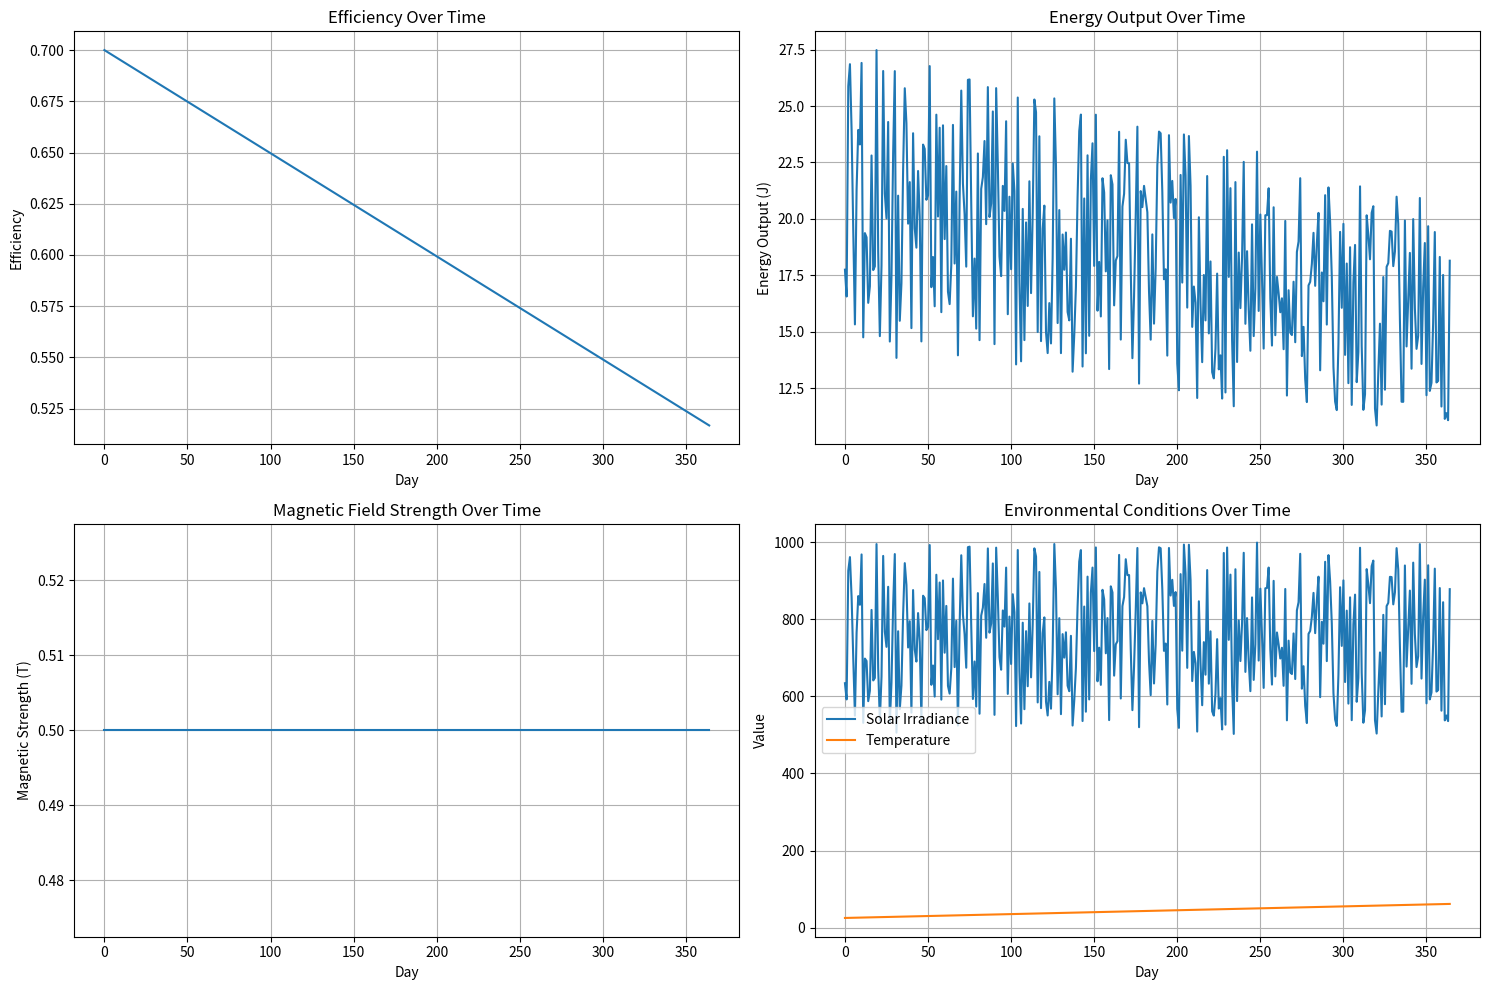

Recreate this plot in Python.
"""
Annual Simulation: GravityCore v16.1 (No Adaptive Control)
365-day simulation with fixed parameters.
"""

import numpy as np
import matplotlib.pyplot as plt

class GravityCoreAnnualSimulator:
    def __init__(self):
        self.days = 365
        self.solar_irradiance = 1000  # W/m² (standard test condition)
        self.ambient_temperature = 25  # °C
        self.material_degradation_rate = 0.0012  # 0.12% per year
        self.thermal_loss_rate = 0.0005  # 0.05% per day
        self.magnetic_strength = 0.5  # Tesla (fixed)
        self.results = []

    def calculate_efficiency(self, day):
        """Calculate efficiency based on day, temperature, and irradiance"""
        # Temperature increases by 0.1°C per day
        temperature = self.ambient_temperature + 0.1 * day
        
        # Material degradation (annual)
        degradation = self.material_degradation_rate * (day / 365)
        
        # Thermal losses
        thermal_loss = self.thermal_loss_rate * day
        
        # Base efficiency (70%)
        base_efficiency = 0.70
        
        # Efficiency calculation
        efficiency = base_efficiency - degradation - thermal_loss
        
        # Cap efficiency at 100%
        if efficiency > 1.0:
            efficiency = 1.0
        elif efficiency < 0.0:
            efficiency = 0.0
            
        return efficiency, temperature

    def run_simulation(self):
        """Run the simulation for 365 days"""
        for day in range(self.days):
            # Update solar irradiance (simulate real-world variation)
            solar_irradiance = np.random.uniform(500, 1000)
            
            # Update temperature (simulate real-world variation)
            temperature = np.random.uniform(25, 75)
            
            # Calculate efficiency and energy output
            efficiency, temp = self.calculate_efficiency(day)
            energy_output = efficiency * solar_irradiance * 0.04
            
            # Store results
            self.results.append({
                'day': day,
                'solar_irradiance': solar_irradiance,
                'temperature': temp,
                'magnetic_strength': self.magnetic_strength,
                'efficiency': efficiency,
                'energy_output': energy_output
            })
        
        return self.results

# Run the simulation
simulator = GravityCoreAnnualSimulator()
results = simulator.run_simulation()

# Extract data for plotting
days = [r['day'] for r in results]
efficiencies = [r['efficiency'] for r in results]
energy_outputs = [r['energy_output'] for r in results]
magnetic_strengths = [r['magnetic_strength'] for r in results]

# Plot results
plt.figure(figsize=(15, 10))

plt.subplot(2, 2, 1)
plt.plot(days, efficiencies)
plt.title('Efficiency Over Time')
plt.xlabel('Day')
plt.ylabel('Efficiency')
plt.grid(True)

plt.subplot(2, 2, 2)
plt.plot(days, energy_outputs)
plt.title('Energy Output Over Time')
plt.xlabel('Day')
plt.ylabel('Energy Output (J)')
plt.grid(True)

plt.subplot(2, 2, 3)
plt.plot(days, magnetic_strengths)
plt.title('Magnetic Field Strength Over Time')
plt.xlabel('Day')
plt.ylabel('Magnetic Strength (T)')
plt.grid(True)

plt.subplot(2, 2, 4)
plt.plot(days, [r['solar_irradiance'] for r in results], label='Solar Irradiance')
plt.plot(days, [r['temperature'] for r in results], label='Temperature')
plt.title('Environmental Conditions Over Time')
plt.xlabel('Day')
plt.ylabel('Value')
plt.legend()
plt.grid(True)

plt.tight_layout()
plt.savefig('gravity_core_annual_no_adaptive.png', dpi=300, bbox_inches='tight')
plt.show()

# Print summary
print("=== Annual Simulation (No Adaptive Control) ===")
print(f"Final Efficiency: {results[-1]['efficiency']:.4f}")
print(f"Final Energy Output: {results[-1]['energy_output']:.4f} J")
print(f"Final Magnetic Strength: {results[-1]['magnetic_strength']:.2f} T")
print(f"Final Solar Irradiance: {results[-1]['solar_irradiance']:.2f} W/m²")
print(f"Final Temperature: {results[-1]['temperature']:.2f} °C")
